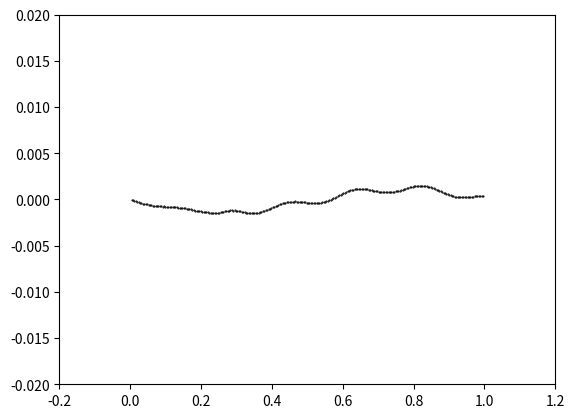

Here is the Python script that generated this plot: (Note: this script raises an exception after producing the figure.)
import numpy as np
import matplotlib
import matplotlib.pyplot as plt
from scipy.integrate import solve_ivp
from matplotlib import animation

### number of masses
n = 250

### initialize x positions of masses
x_l = 1.0 / (n + 2)
x_r = 1.0 - x_l

x = np.linspace(x_l, x_r, n)

### constants
L = 1.0 / n # distance between masses
T = 1.0 # tension
omega = 20 # angular frequency
m = (4 * T) / (omega**2 * L) # mass of each mass, set using desired frequency and constants (and math)
m *= (1 * np.pi) / (2 * (n + 1))

t0 = 0
tf = 20

y_i = np.zeros(n)
acc_i = np.zeros(n)

def derivs(t, state):
    y = state[:n]
    dydt = state[n:]
    y_rr = 0.001 * np.sin(omega * t / 2) * np.cos(omega * t / 3)
    y_l = np.append([0], y[:-1])
    y_r = np.append(y[1:], [y_rr])
    sin_theta_p = y - y_l
    denominator = np.sqrt((y - y_l)**2 + L**2)
    sin_theta_p /= denominator
    sin_theta_r = y_r - y
    denominator = np.sqrt((y_r - y)**2 + L**2)
    sin_theta_r /= denominator
    F = (-1 * T * sin_theta_p) + (T * sin_theta_r)
    acc = F / m
    ret = np.empty(n * 2)
    ret[:n] = dydt
    ret[n:] = acc
    return ret

state = np.zeros(n * 2)
state[:n] = y_i
state[n:] = acc_i
sol = solve_ivp(derivs, (t0, tf), state, dense_output=True)

print(sol.message)

n_rows, _ = (sol.y).shape
fig = plt.figure()
ax = plt.axes(xlim=(-0.2, 1.2), ylim=(-0.02, 0.02))
line, = ax.plot([], [], 'o', color='black', markersize=0.5)

nframes = 60 * (tf - t0)
t = np.linspace(t0, tf, nframes)

# initialization function: plot the background of each frame
def init():
    line.set_data([], [])
    return line,

# animation function.  This is called sequentially
def animate(i):
    row = sol.sol(t[i])
    y = row[:n]
    line.set_data(x, y)
    return line,

interval = 20 # ms
nframes = int(tf / (interval * 1e-3))

ani = animation.FuncAnimation(fig, animate, init_func=init,
                               frames=nframes, interval=interval, blit=True)

ani.save("animation.mp4")
